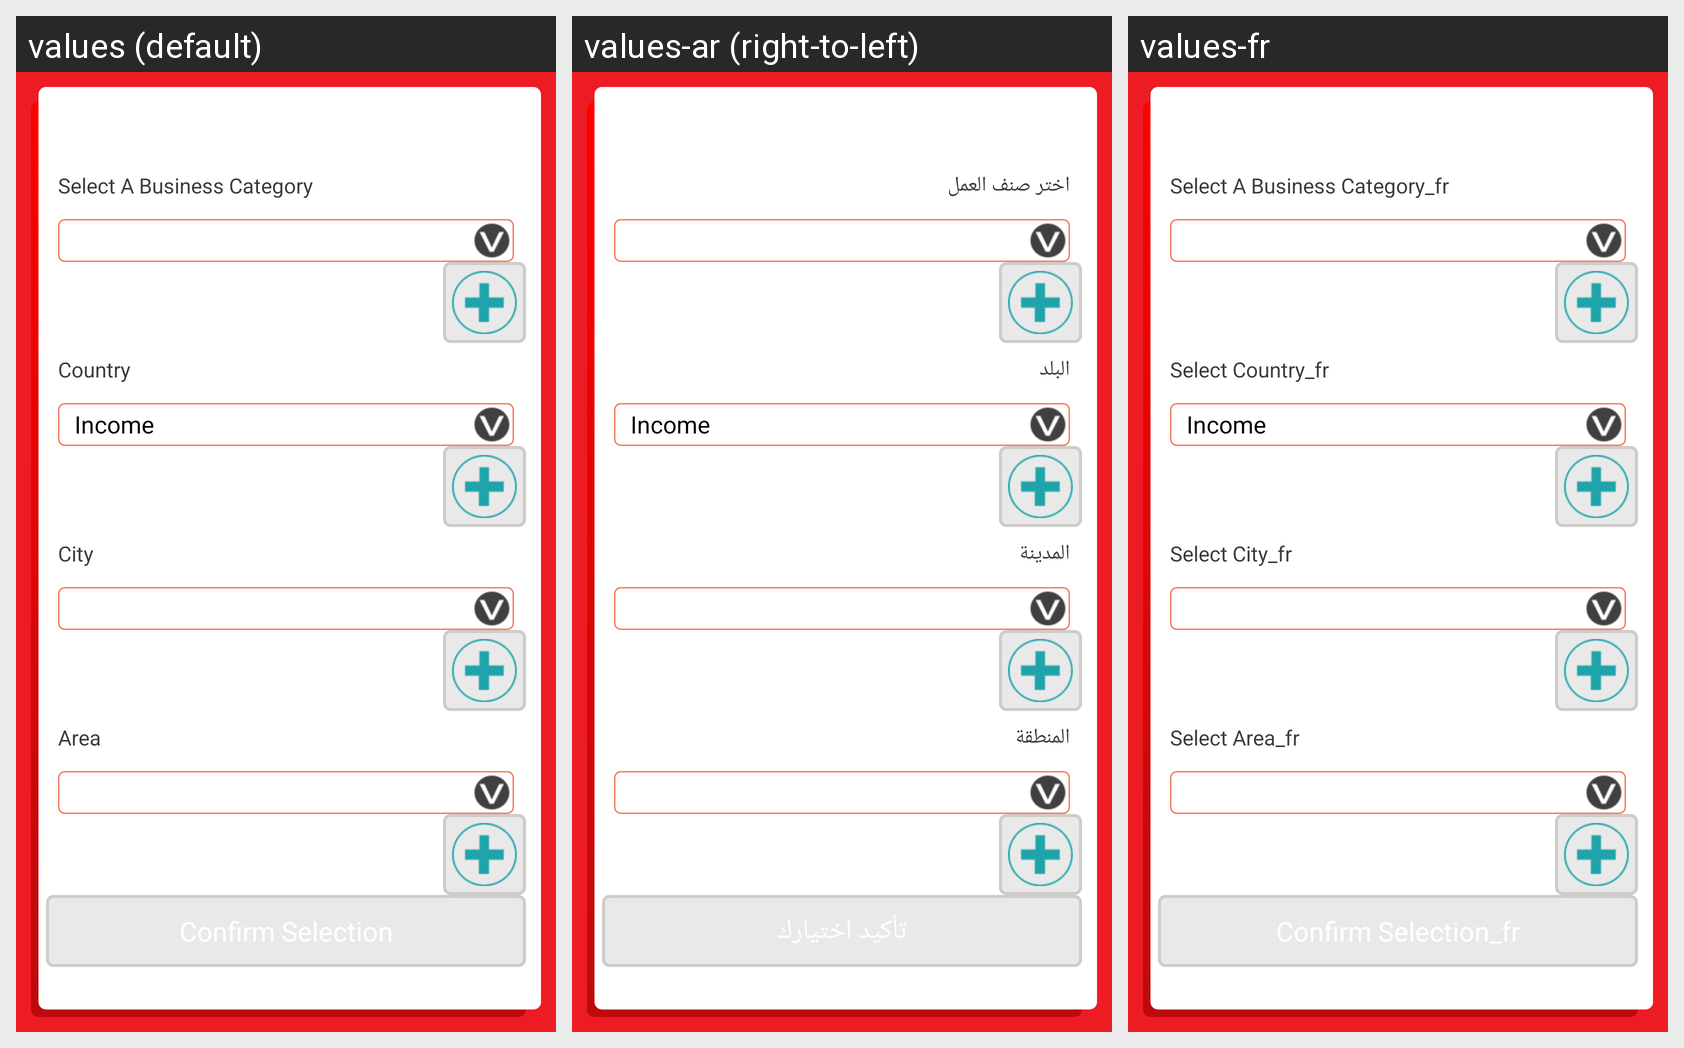

This grid shows one Android layout under several languages. Give, for every string resource on the screen, its name, the default text and each shown locale's text.
Android screen res/layout/activity_selection.xml rendered under 3 locales, left to right: values (default), values-ar (right-to-left), values-fr. Device: Nexus 5 (rendered at 1080×1920; each locale shown at half size, 540×960, under a caption strip naming it); theme AppBaseTheme.
Strings drawn on this screen, with the default value and each locale's value (text and hints the layout hard-codes, and strings that could not be matched under every locale, appear in the picture but are not listed):

select_business
  values: Select A Business Category
  values-ar: اختر صنف العمل
  values-fr: Select A Business Category_fr

select_country
  values: Country
  values-ar: البلد
  values-fr: Select Country_fr

select_city
  values: City
  values-ar: المدينة
  values-fr: Select City_fr

select_area
  values: Area
  values-ar: المنطقة
  values-fr: Select Area_fr
